Run: headless pygame with SDL's dummy video driver; simulated clock (each Clock.tick advances the game by its frame time, no real sleeping); random seed 0; keys injected as events and as key.get_pressed() state; mouse plan: one left click at the window centre at the start of phase 2, then a move to the lower-right quarter at the start of phase 3.
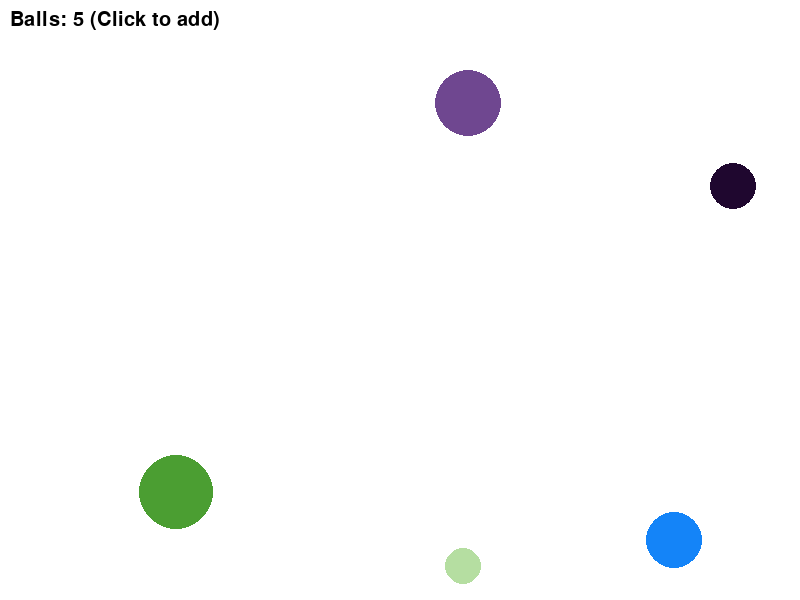
Frame 1 of 4 · flips 1–60 · no input
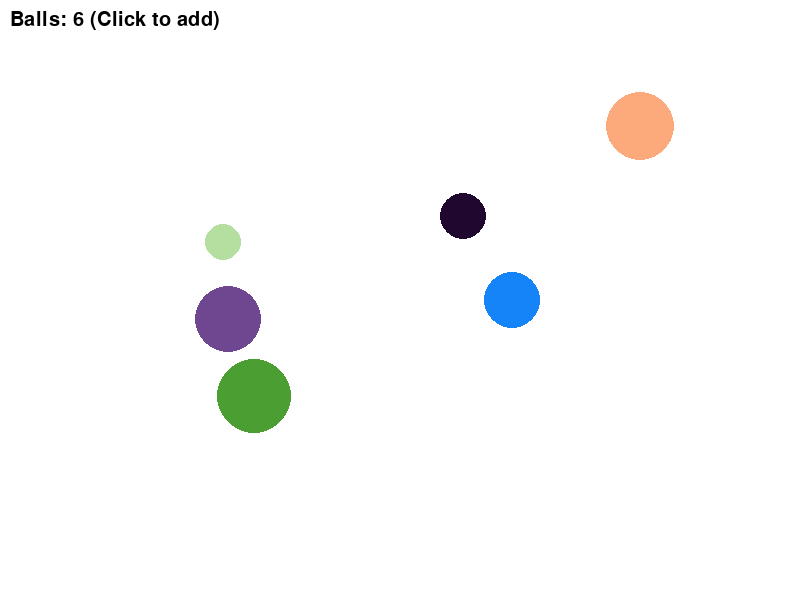
Frame 2 of 4 · flips 61–180 · clicked the window centre · tapped SPACE, RETURN · held RIGHT (→), D
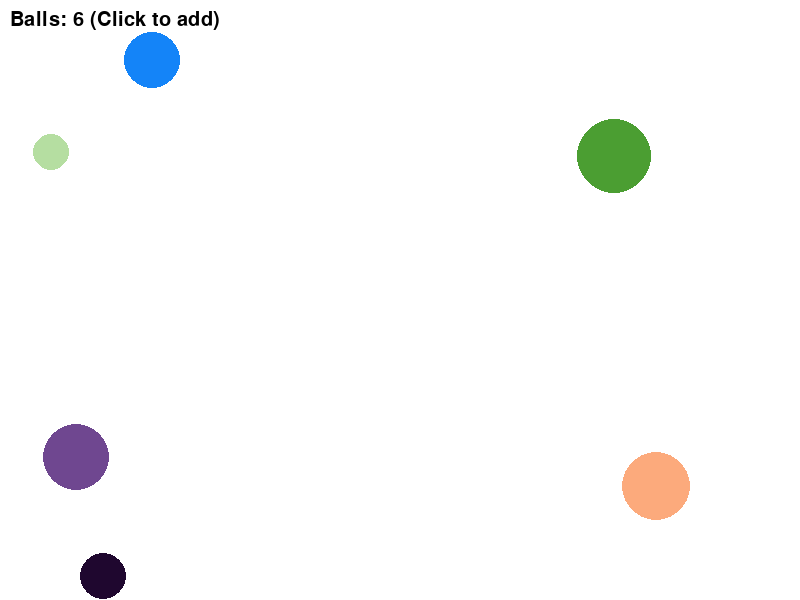
Frame 3 of 4 · flips 181–300 · moved the mouse to the lower-right quarter · held DOWN (↓), S
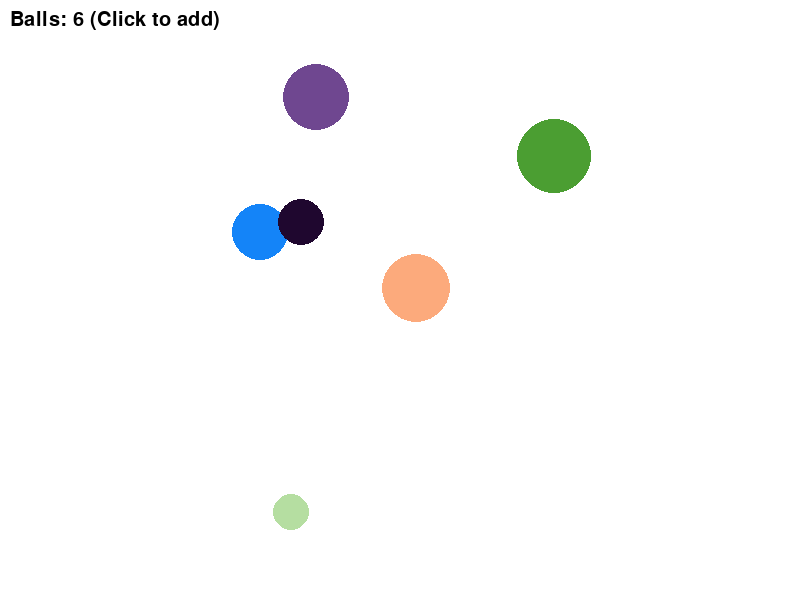
Frame 4 of 4 · flips 301–420 · held LEFT (←), A, UP (↑), W

The pygame program that drew these frames:

"""
Demo 5: Classes and Object-Oriented Programming
================================================
This demo shows:
- Class definition (blueprint for objects)
- __init__ method (constructor)
- Instance variables (self.x, self.y)
- Methods (functions inside classes)
- Creating multiple objects from a class
"""

import pygame
import sys
import random

pygame.init()
screen = pygame.display.set_mode((800, 600))
pygame.display.set_caption("Demo 5: Classes & OOP")

# Class definition - blueprint for Ball objects
class Ball:
    """A bouncing ball object"""
    
    def __init__(self, x, y):
        """Constructor - runs when creating a new Ball"""
        self.x = x
        self.y = y
        self.radius = random.randint(15, 40)
        self.color = (random.randint(0, 255), random.randint(0, 255), random.randint(0, 255))
        self.speed_x = random.choice([-3, -2, 2, 3])
        self.speed_y = random.choice([-3, -2, 2, 3])
    
    def move(self):
        """Method to move the ball"""
        self.x += self.speed_x
        self.y += self.speed_y
        
        # Bounce off edges
        if self.x < self.radius or self.x > 800 - self.radius:
            self.speed_x *= -1
        if self.y < self.radius or self.y > 600 - self.radius:
            self.speed_y *= -1
    
    def draw(self, surface):
        """Method to draw the ball"""
        pygame.draw.circle(surface, self.color, (int(self.x), int(self.y)), self.radius)

# Create list of Ball objects
balls = []
for i in range(5):
    balls.append(Ball(random.randint(100, 700), random.randint(100, 500)))

clock = pygame.time.Clock()
running = True

while running:
    for event in pygame.event.get():
        if event.type == pygame.QUIT:
            running = False
        elif event.type == pygame.MOUSEBUTTONDOWN:
            # Create new Ball object at mouse position
            balls.append(Ball(event.pos[0], event.pos[1]))

    screen.fill((255, 255, 255))
    
    # Call methods on each Ball object
    for ball in balls:
        ball.move()    # Call move method
        ball.draw(screen)  # Call draw method
    
    # Display info
    font = pygame.font.Font(None, 30)
    text = font.render(f"Balls: {len(balls)} (Click to add)", True, (0, 0, 0))
    screen.blit(text, (10, 10))
    
    pygame.display.flip()
    clock.tick(60)

pygame.quit()
sys.exit()
